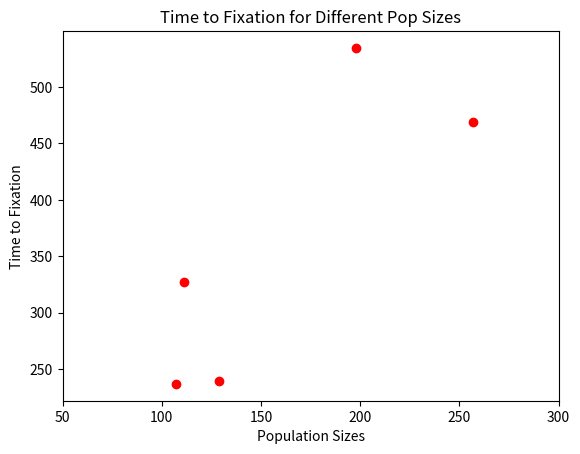

The matplotlib source for this figure:
#!/usr/bin/env python

import numpy as np 
import matplotlib.pyplot as plt

def fixation(AF,pop):
	
	AF_time = []

	while 0 < AF < 1:
		success = np.random.binomial(2*pop, AF)
		AF = success / (2*pop)
		AF_time.append(AF)

	num_gen = len(AF_time)
	return [AF_time, num_gen]

fig, ax = plt.subplots()

popsize = []
avTimeFix = []
for i in range(5):
	rNumber = np.random.randint(50,300)
	popsize.append(rNumber)
	tfixation = []
	for i in range(50):
		results = fixation(0.3,rNumber)
		tfixation.append(results[1])
	average = sum(tfixation) / len(tfixation)
	avTimeFix.append(average)
ax.scatter(popsize, avTimeFix, c = 'red')
ax.set_xlabel("Population Sizes")
ax.set_ylabel("Time to Fixation")
ax.set_xlim(50,300)
ax.set_title("Time to Fixation for Different Pop Sizes")
fig.savefig("Exercise_3_1.png")
plt.show()